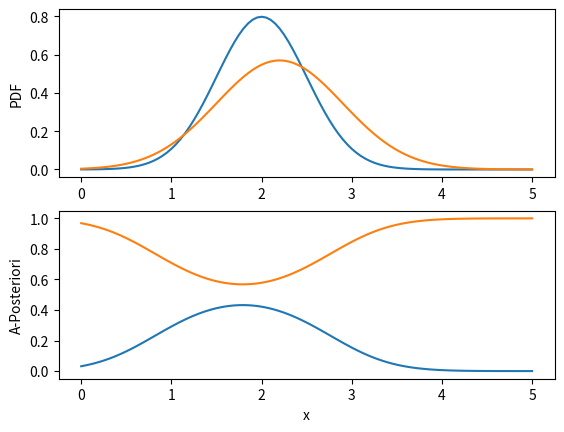

Write the Python code that produced this figure.
# Bayes-Klassifikator fuer einzelnes Merkmal
#
# TU Darmstadt, Modul 18-ad-2100, Sommersemester 2020
# Machine Learning und Deep Learning in der Automatisierungstechnik
# Vorlesung 1: Konzepte des Machine Learning

import numpy as np
import matplotlib.pyplot as plt


#m1,s1,N1,m2,s2,N2 = (1,.5,50,3,.7,100)
#m1,s1,N1,m2,s2,N2 = (2,.4,50,4,1.,100)
m1,s1,N1,m2,s2,N2 = (2,.5,50,2.2,.7,100)

# --- Dichten und A-Posteriori-Wktn ---

x  = np.linspace(0, 5, 101)
f1 = np.exp(-.5 * (x-m1)**2 / s1**2) / (np.sqrt(2*np.pi) * s1);
f2 = np.exp(-.5 * (x-m2)**2 / s2**2) / (np.sqrt(2*np.pi) * s2);
p1 = N1*f1 / (N1*f1 + N2*f2);
p2 = N2*f2 / (N1*f1 + N2*f2);

# --- Ergebnisse plotten ---

plt.subplot(211)
plt.plot(x, f1, x, f2)
plt.ylabel('PDF')

plt.subplot(212)
plt.plot(x, p1, x, p2)
plt.xlabel('x')
plt.ylabel('A-Posteriori')

plt.show()
